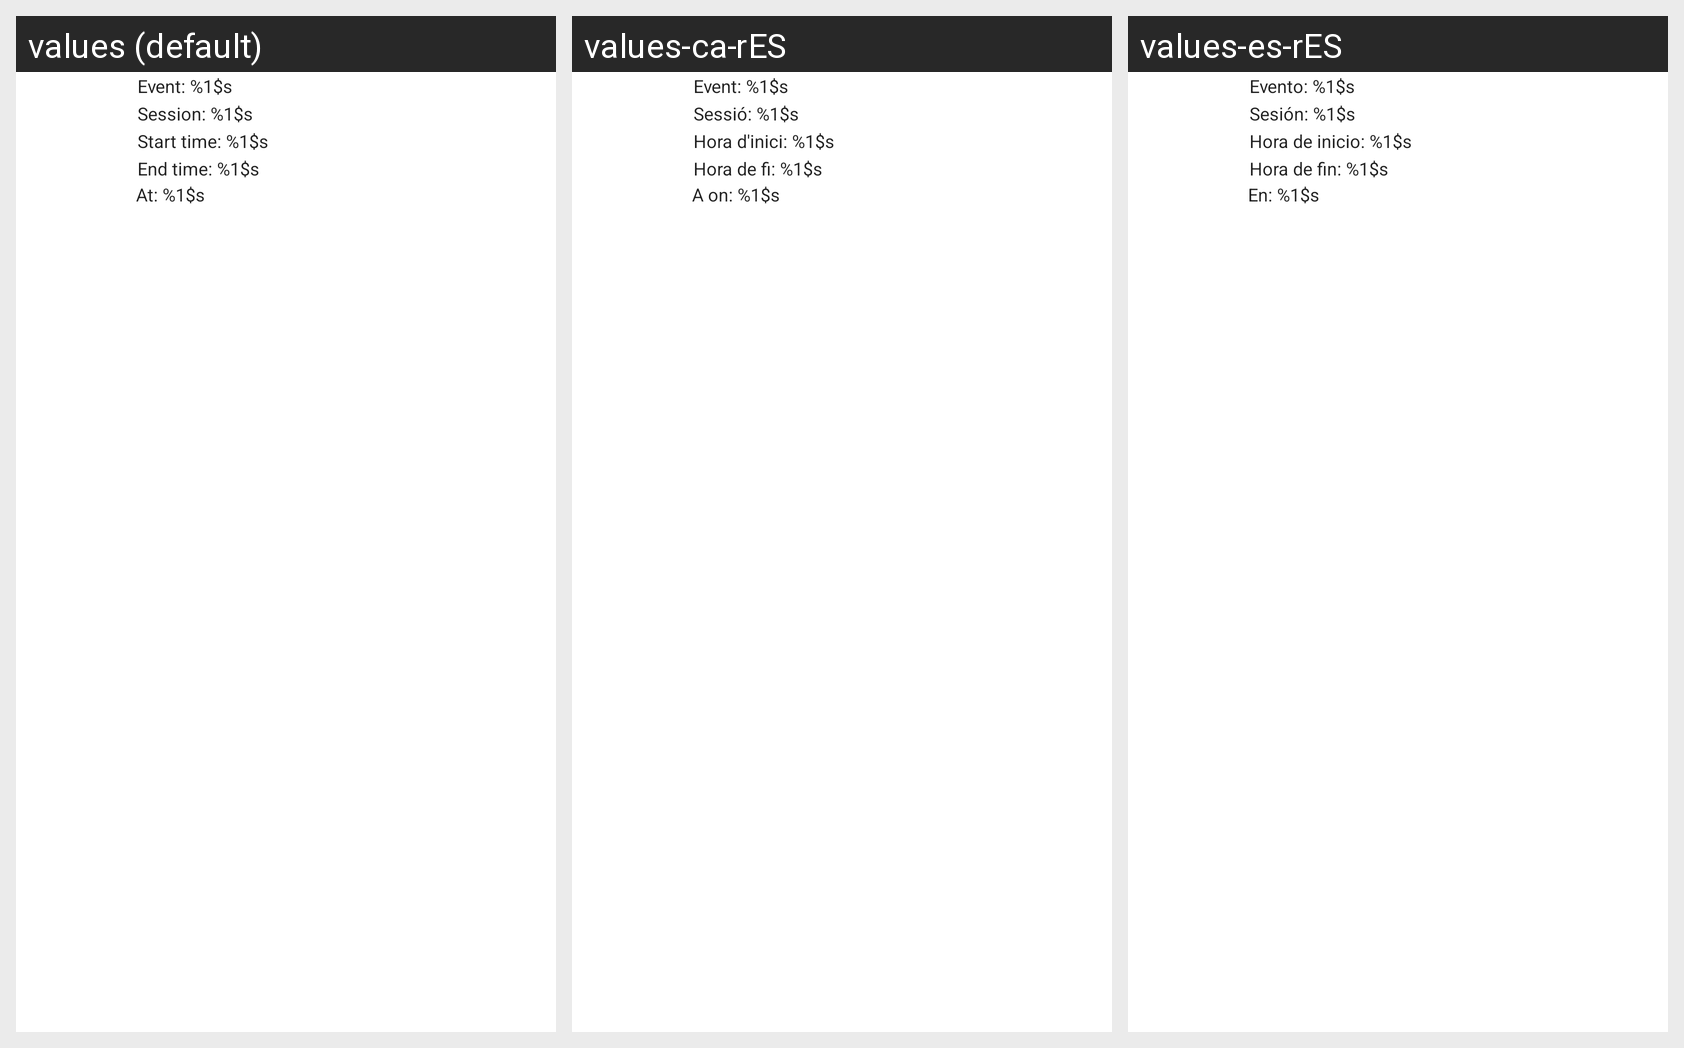

Translations of the strings shown on this Android screen, per locale in the grid:
Android screen res/layout/notification_expanded_layout.xml rendered under 3 locales, left to right: values (default), values-ca-rES, values-es-rES. Device: Nexus 5 (rendered at 1080×1920; each locale shown at half size, 540×960, under a caption strip naming it); theme Theme.MSDBClient.
Strings drawn on this screen, with the default value and each locale's value (text and hints the layout hard-codes, and strings that could not be matched under every locale, appear in the picture but are not listed):

event
  values: Event: %1$s
  values-ca-rES: Event: %1$s
  values-es-rES: Evento: %1$s

session
  values: Session: %1$s
  values-ca-rES: Sessió: %1$s
  values-es-rES: Sesión: %1$s

startTime
  values: Start time: %1$s
  values-ca-rES: Hora d'inici: %1$s
  values-es-rES: Hora de inicio: %1$s

endTime
  values: End time: %1$s
  values-ca-rES: Hora de fi: %1$s
  values-es-rES: Hora de fin: %1$s

where
  values: At: %1$s
  values-ca-rES: A on: %1$s
  values-es-rES: En: %1$s
